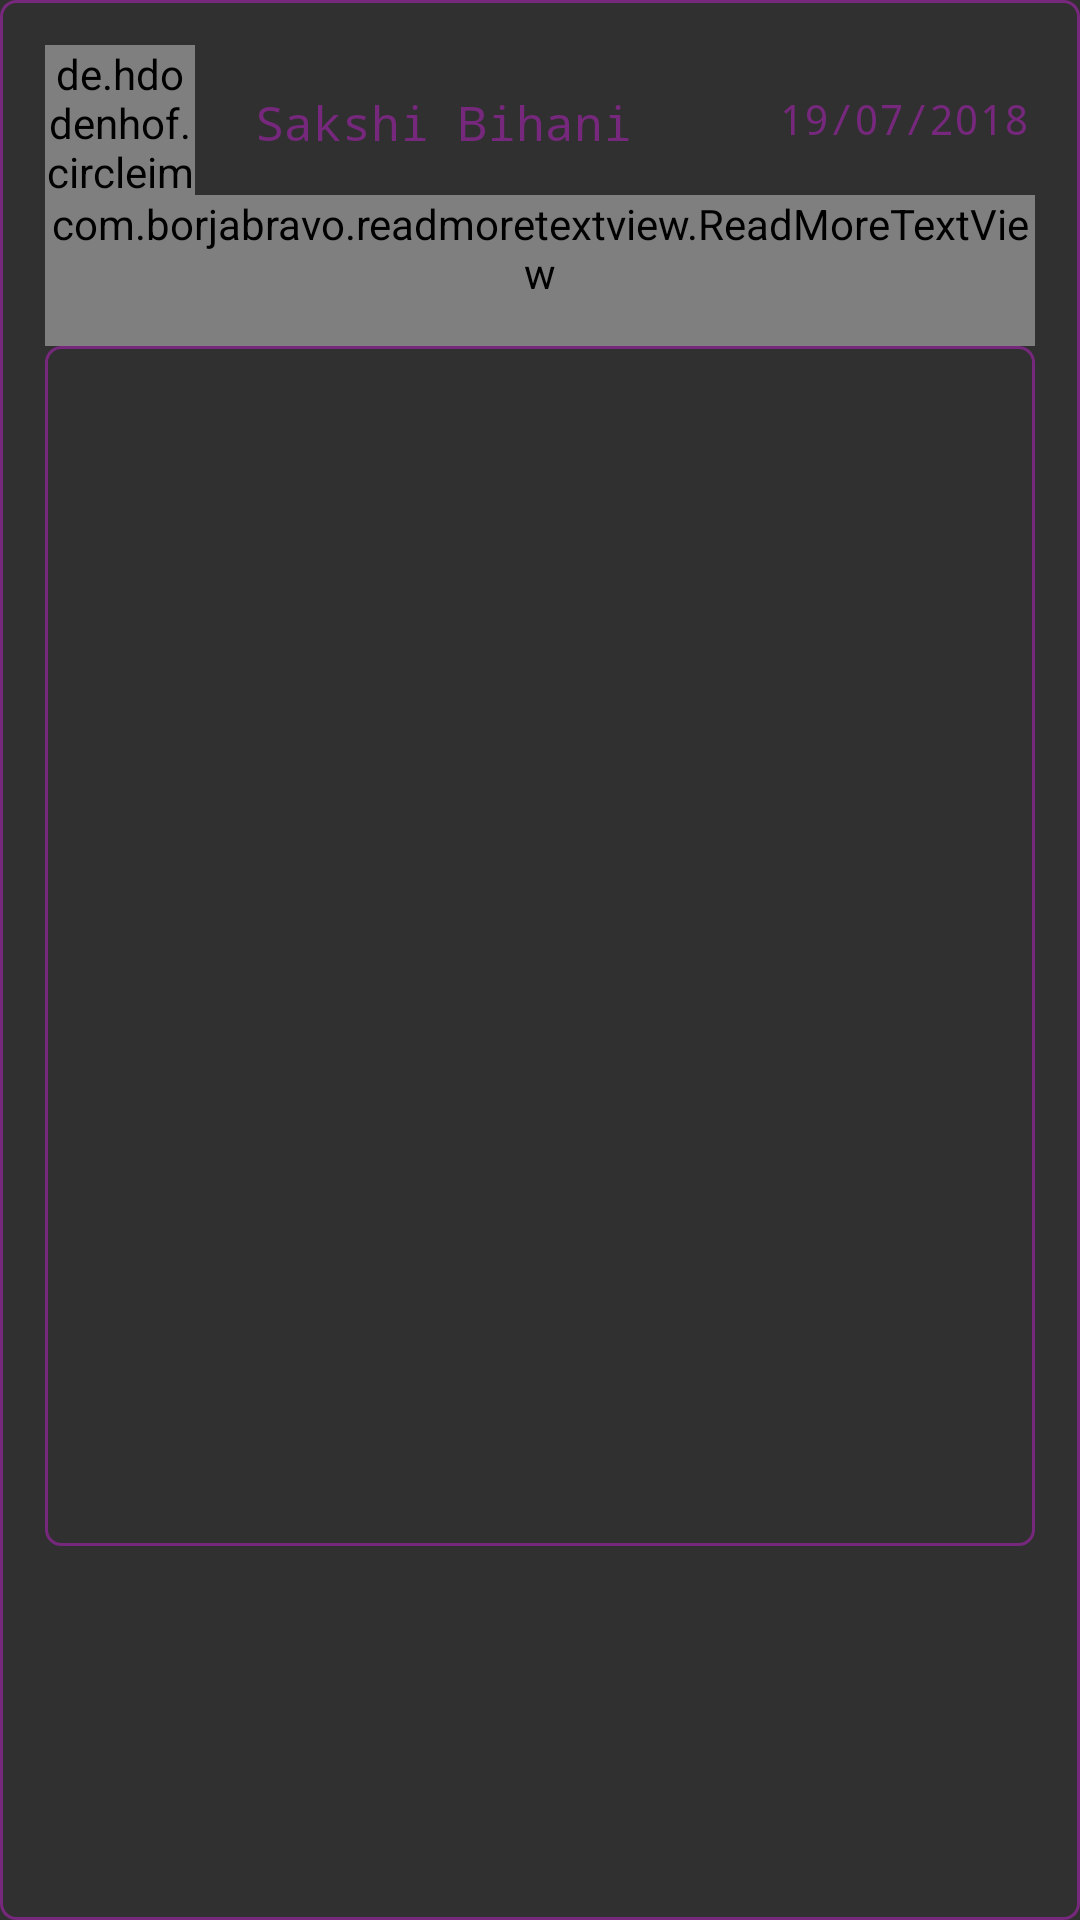

Write the Android layout XML for this screen, with the resource values it uses.
<!-- AndroidManifest.xml: application theme AppTheme -->
<!-- res/layout/layout_listposts.xml -->
<?xml version="1.0" encoding="utf-8"?>
<RelativeLayout
    xmlns:android="http://schemas.android.com/apk/res/android"
    xmlns:app="http://schemas.android.com/apk/res-auto"
    xmlns:tools="http://schemas.android.com/tools"
    android:layout_width="match_parent"
    android:layout_height="wrap_content"
    android:background="@drawable/border"
    android:padding="15dp"
    android:id="@+id/relativeLayout">

    <de.hdodenhof.circleimageview.CircleImageView
        android:layout_width="50dp"
        android:layout_height="50dp"
        android:id="@+id/imageView"
        app:civ_border_width="2dp"
        app:civ_border_color="@color/blue"
        android:src="@drawable/ic_icon"/>


    <TextView
        android:layout_width="wrap_content"
        android:layout_height="wrap_content"
        android:id="@+id/textTitle"
        android:layout_toRightOf="@+id/imageView"
        android:textColor="@color/blue"
        android:text="Sakshi Bihani"
        android:paddingLeft="20dp"
        android:foregroundGravity="center"
        android:textSize="16dp"
        android:paddingTop="15dp"
        android:gravity="center"
        android:layout_alignParentTop="true"
        android:fontFamily="monospace"
        />

    <TextView
        android:layout_width="wrap_content"
        android:layout_height="wrap_content"
        android:id="@+id/date"
        android:textColor="@color/blue"
        android:text="19/07/2018"
        android:paddingRight="2dp"
        android:textSize="14dp"
        android:paddingTop="15dp"
        android:layout_alignParentRight="true"
        android:fontFamily="monospace"
        />
<com.borjabravo.readmoretextview.ReadMoreTextView
    android:layout_width="match_parent"
    android:id="@+id/desc"
    android:layout_height="wrap_content"
    android:text="Sep 3, 2017 - User Interface (UI) is one of the most important part of any software ... We can make border rounded, define its thickness and even change its color. ... Here we are setting the background color of the widget/layout to which the ..."
    app:trimExpandedText="Show more"
    android:fontFamily="sans-serif"
    android:textSize="18dp"
    android:paddingBottom="15dp"
    app:trimCollapsedText="Show less"
    app:trimMode="trimModeLength"
    app:trimLength="120"
    android:textColor="@color/black"
    android:layout_below="@+id/imageView"
    />

    <ImageView
        android:layout_width="match_parent"
        android:layout_height="400dp"
        android:layout_below="@+id/desc"
        android:src="@drawable/ic_icon"
        android:background="@drawable/border"
        />
  

</RelativeLayout>
<!-- resources referenced by this layout -->
<resources>
  <color name="black">#020202</color>
  <color name="blue">#76287c</color>
  <!-- drawable border (drawable) -->
  <?xml version="1.0" encoding="utf-8"?>
  <shape xmlns:android="http://schemas.android.com/apk/res/android"
      android:shape="rectangle" >
      
      <stroke android:width="1dp"
          android:color="@color/blue"/>
  
      
      <corners android:bottomLeftRadius="5dp"
          android:topLeftRadius="5dp"
          android:bottomRightRadius="5dp"
          android:topRightRadius="5dp" />
  
      
      <gradient android:startColor="@android:color/transparent"
          android:endColor="@android:color/transparent"
          android:angle="90"/>
  </shape>
  <style name="AppTheme" parent="@style/Theme.AppCompat.NoActionBar">
          
          <item name="colorPrimary">@color/black</item>
          <item name="colorPrimaryDark">@color/white</item>
          <item name="colorAccent">@color/colorAccent</item>
      </style>
  <color name="white">#FFFFFF</color>
  <color name="colorAccent">#000</color>
</resources>
